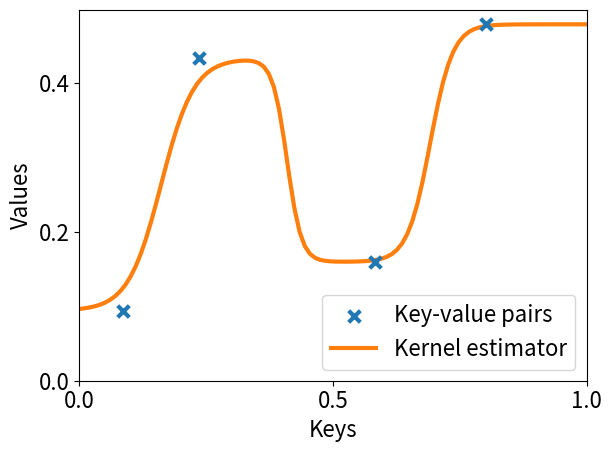

Python code for this plot:
import numpy as np
import matplotlib.pyplot as plt
from matplotlib import rcParams

import seaborn as sns

palette = sns.color_palette("tab10", 3)
rcParams.update({
    'font.size': 16,
    'lines.linewidth': 3,
    'mathtext.fontset': 'dejavusans',
})

n = 4

rng = np.random.default_rng(3)
keys = rng.uniform(0, 1, n)
values = rng.uniform(0, 1, n)




def kernel(x, y, sigma=1.):
  return np.exp(-np.abs(x-y)**2/(2*sigma**2))

def kernel_smoother(k, keys, values, sigma=1.):
  num = np.sum([kernel(k, ki, sigma)*vi for ki, vi in zip(keys, values)])
  den = np.sum([kernel(k, ki, sigma) for ki in keys])
  return num/den

fig, ax = plt.subplots(1)

ks = np.linspace(0, 1, 100)
ax.scatter(keys, values, color=palette[0], marker='x', s=70, zorder=2, label='Key-value pairs')
ax.plot(ks, [kernel_smoother(k, keys, values, 0.07) for k in ks], color=palette[1], zorder=1, label='Kernel estimator')
ax.set_xlabel('Keys')
ax.set_ylabel('Values')
ax.set_ylim(bottom=0.)
ax.set_xlim(left=0., right=1.)
ax.locator_params(axis='y', nbins=3)
ax.locator_params(axis='x', nbins=3)
ax.legend(loc='lower right')
fig.tight_layout()
# fig.savefig('dict_kernel_estim.pdf', format='pdf', bbox_inches='tight')
plt.show()